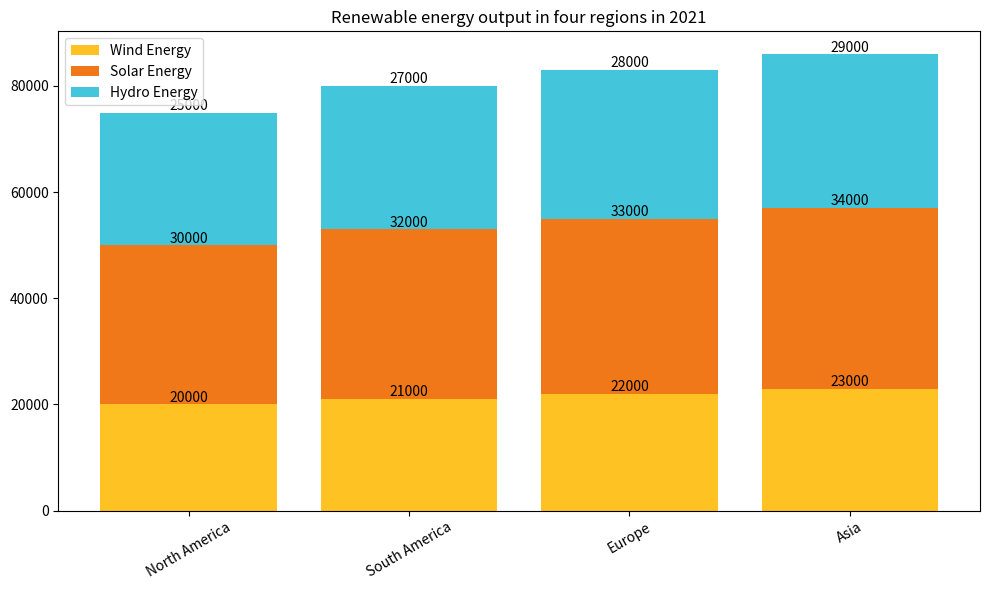

Generate this figure with matplotlib: (Note: this script raises an exception after producing the figure.)


import matplotlib.pyplot as plt
import numpy as np

data = [['North America', 20000, 30000, 25000],
        ['South America', 21000, 32000, 27000],
        ['Europe', 22000, 33000, 28000],
        ['Asia', 23000, 34000, 29000]]

fig = plt.figure(figsize=(10,6))
ax = fig.add_subplot(1,1,1)

x_labels = [i[0] for i in data]
x_pos = np.arange(len(x_labels))

ax.bar(x_pos, [i[1] for i in data], label='Wind Energy', color='#FFC222')
ax.bar(x_pos, [i[2] for i in data], bottom=[i[1] for i in data], label='Solar Energy', color='#F07818')
ax.bar(x_pos, [i[3] for i in data], bottom=[i[1] + i[2] for i in data], label='Hydro Energy', color='#43C6DB')

ax.set_title('Renewable energy output in four regions in 2021')
ax.set_xticks(x_pos)
ax.set_xticklabels(x_labels, rotation=30)
ax.legend(loc='upper left')

for i in range(len(data)):
    ax.annotate('{:.0f}'.format(data[i][1]), xy=(x_pos[i], data[i][1] + 500), ha='center')
    ax.annotate('{:.0f}'.format(data[i][2]), xy=(x_pos[i], data[i][1] + data[i][2] + 500), ha='center')
    ax.annotate('{:.0f}'.format(data[i][3]), xy=(x_pos[i], data[i][1] + data[i][2] + data[i][3] + 500), ha='center')

plt.tight_layout()
plt.savefig('Bar Chart/png/158.png')
plt.clf()
